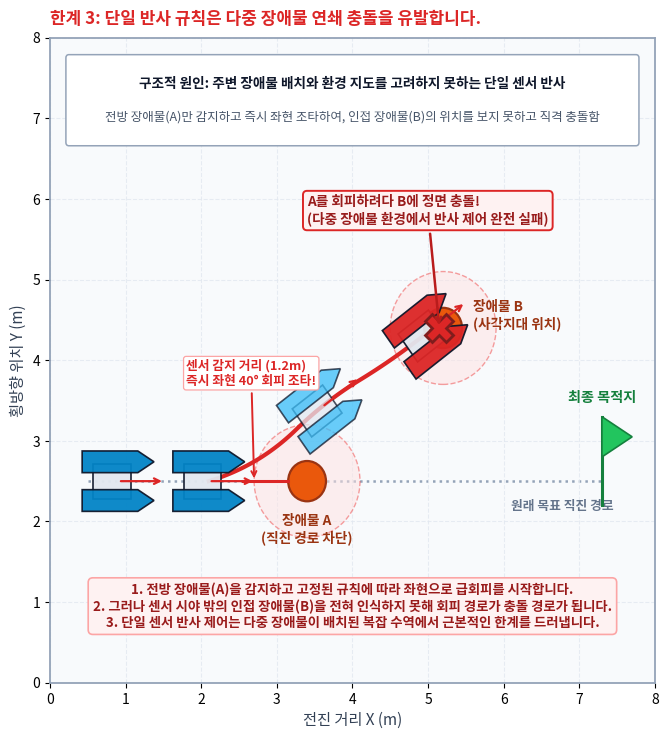

Write the Python code that produced this figure. (Note: this script raises an exception after producing the figure.)
import os
import numpy as np
import matplotlib
matplotlib.use('Agg')
import matplotlib.pyplot as plt
from matplotlib.patches import FancyBboxPatch, Circle, Polygon, Rectangle
from scipy.interpolate import splprep, splev

plt.rcParams['font.family'] = 'Noto Sans CJK JP'
plt.rcParams['axes.unicode_minus'] = False

OUTPUT_FILE = '/home/soonhong/kaboat/report4/sheet1_subfigures/subfig5_limitation3_scalability_collision.png'

COLOR_BG = '#FFFFFF'
COLOR_PANEL = '#F8FAFC'
COLOR_BORDER_STRONG = '#94A3B8'
COLOR_TEXT_MAIN = '#0F172A'
COLOR_TEXT_SUB = '#334155'
COLOR_PRIMARY = '#0284C7'
COLOR_WARN = '#EA580C'
COLOR_DANGER = '#DC2626'
COLOR_DANGER_BG = '#FEF2F2'
COLOR_DANGER_BORDER = '#FCA5A5'

def draw_boat(ax, x, y, heading_rad, length=1.05, width=0.52, color='#0284C7', ec='#0F172A', alpha=0.95, zorder=10):
    hl = length * 0.5
    hw = width * 0.5
    dw = width * 0.28
    
    p_left = np.array([
        [-hl, hw - dw],
        [hl*0.55, hw - dw],
        [hl, hw],
        [hl*0.55, hw + dw],
        [-hl, hw + dw]
    ])
    p_right = np.array([
        [-hl, -hw - dw],
        [hl*0.55, -hw - dw],
        [hl, -hw],
        [hl*0.55, -hw + dw],
        [-hl, -hw + dw]
    ])
    p_deck = np.array([
        [-hl*0.7, -hw*0.9],
        [hl*0.35, -hw*0.9],
        [hl*0.35, hw*0.9],
        [-hl*0.7, hw*0.9]
    ])
    
    c, s = np.cos(heading_rad), np.sin(heading_rad)
    R = np.array([[c, -s], [s, c]])
    
    for p, fc in [(p_deck, '#E2E8F0'), (p_left, color), (p_right, color)]:
        p_rot = (R @ p.T).T + np.array([x, y])
        poly = Polygon(p_rot, closed=True, facecolor=fc, edgecolor=ec, lw=1.2, alpha=alpha, zorder=zorder)
        ax.add_patch(poly)
    
    # Heading arrow
    ax.annotate('', xy=(x + length*0.65*c, y + length*0.65*s), xytext=(x, y),
                arrowprops=dict(arrowstyle='->', color='#DC2626', lw=1.6), zorder=zorder+2)

fig = plt.figure(figsize=(7.2, 7.5), dpi=300)
ax = fig.add_axes([0.11, 0.08, 0.84, 0.86])
ax.set_facecolor(COLOR_PANEL)
ax.set_xlim(0, 8.0)
ax.set_ylim(0, 8.0)

ax.grid(True, color='#E2E8F0', ls='--', lw=0.8, alpha=0.8)
for spine in ax.spines.values():
    spine.set_color(COLOR_BORDER_STRONG)
    spine.set_linewidth(1.3)

ax.set_title("한계 3: 단일 반사 규칙은 다중 장애물 연쇄 충돌을 유발합니다.", 
             fontsize=12.2, fontweight='bold', pad=10, color=COLOR_DANGER, loc='left')
ax.set_xlabel("전진 거리 X (m)", fontsize=11, labelpad=4, color=COLOR_TEXT_SUB)
ax.set_ylabel("횡방향 위치 Y (m)", fontsize=11, labelpad=4, color=COLOR_TEXT_SUB)

# Top Engineering Context Banner (Clean & compact, no overlap)
ax.add_patch(FancyBboxPatch((0.25, 6.70), 7.50, 1.05, boxstyle="round,pad=0.04",
                             fc='#FFFFFF', ec=COLOR_BORDER_STRONG, lw=1.1, zorder=20))
ax.text(4.0, 7.52, "구조적 원인: 주변 장애물 배치와 환경 지도를 고려하지 못하는 단일 센서 반사", 
        ha='center', va='top', fontsize=9.8, fontweight='bold', color=COLOR_TEXT_MAIN, zorder=21)
ax.text(4.0, 7.02, "전방 장애물(A)만 감지하고 즉시 좌현 조타하여, 인접 장애물(B)의 위치를 보지 못하고 직격 충돌함",
        ha='center', va='center', fontsize=9.0, color='#475569', zorder=21)

# Destination Goal at (7.3, 2.5)
gx, gy = 7.3, 2.5
ax.plot([gx, gx], [gy - 0.3, gy + 0.8], color='#15803D', lw=2.2, zorder=8)
ax.add_patch(Polygon([(gx, gy + 0.8), (gx + 0.40, gy + 0.55), (gx, gy + 0.3)],
                     closed=True, fc='#22C55E', ec='#15803D', lw=1.2, zorder=9))
ax.text(gx, gy + 0.95, "최종 목적지", ha='center', va='bottom', fontsize=10.2, fontweight='bold', color='#15803D')

# Nominal Target Path (Straight dashed line)
ax.plot([0.5, gx], [2.5, gy], color='#94A3B8', lw=1.8, ls=':', zorder=1)
ax.text(6.1, 2.15, "원래 목표 직진 경로", fontsize=9.2, color='#64748B', fontweight='bold', zorder=2)

# Obstacle A directly on the path at (3.4, 2.5)
bA_x, bA_y = 3.4, 2.5
ax.add_patch(Circle((bA_x, bA_y), 0.70, fc='#FEE2E2', ec='#EF4444', lw=1.0, ls='--', alpha=0.5, zorder=2))
ax.add_patch(Circle((bA_x, bA_y), 0.25, fc=COLOR_WARN, ec='#9A3412', lw=1.6, zorder=6))
ax.text(bA_x, bA_y - 0.40, "장애물 A\n(직진 경로 차단)", ha='center', va='top', fontsize=9.8, fontweight='bold', color='#9A3412')

# Obstacle B positioned offset to the left/upward at (5.2, 4.4)
bB_x, bB_y = 5.2, 4.4
ax.add_patch(Circle((bB_x, bB_y), 0.70, fc='#FEE2E2', ec='#EF4444', lw=1.0, ls='--', alpha=0.5, zorder=2))
ax.add_patch(Circle((bB_x, bB_y), 0.25, fc=COLOR_WARN, ec='#9A3412', lw=1.6, zorder=6))
ax.text(bB_x + 0.40, bB_y + 0.15, "장애물 B\n(사각지대 위치)", ha='left', va='center', fontsize=9.8, fontweight='bold', color='#9A3412')

# Boat 1: Initial starting approach (x=0.9, y=2.5, heading=0 deg)
draw_boat(ax, 0.9, 2.5, 0.0, length=0.95, width=0.48, color='#0284C7', zorder=10)

# Boat 2: At detection point (x=2.1, y=2.5)
draw_boat(ax, 2.1, 2.5, 0.0, length=0.95, width=0.48, color='#0284C7', zorder=10)

# Sensor Beam detecting Obstacle A
ax.plot([2.55, bA_x - 0.25], [2.5, 2.5], color='#DC2626', lw=2.2, ls='-', zorder=15)
ax.annotate('센서 감지 거리 (1.2m)\n즉시 좌현 40° 회피 조타!', xy=(2.7, 2.5), xytext=(1.8, 3.7),
            arrowprops=dict(arrowstyle='->', color='#DC2626', lw=1.4),
            fontsize=9.2, fontweight='bold', color='#DC2626',
            bbox=dict(boxstyle='round,pad=0.2', fc='#FFFFFF', ec='#FCA5A5', lw=0.9), zorder=25)

# Reactive avoidance trajectory swinging left (upward) directly aiming into Obstacle B!
pts = np.array([
    [2.1, 2.5],
    [2.8, 2.8],
    [3.7, 3.5],
    [4.5, 4.0],
    [5.0, 4.35]
])
tck, u = splprep([pts[:,0], pts[:,1]], s=0, k=2)
u_new = np.linspace(0, 1, 100)
px, py = splev(u_new, tck)
ax.plot(px, py, color=COLOR_DANGER, lw=3.0, ls='-', zorder=5)

# Boat 3: Mid-turn swinging toward B (x=3.6, y=3.4, heading=40 deg)
hd3 = np.arctan2(py[55] - py[50], px[55] - px[50])
draw_boat(ax, 3.6, 3.42, hd3, length=0.95, width=0.48, color='#38BDF8', alpha=0.75, zorder=10)

# Boat 4: Crashing directly into Obstacle B (x=5.0, y=4.35)
hd4 = np.arctan2(py[-1] - py[-5], px[-1] - px[-5])
draw_boat(ax, 5.0, 4.35, hd4, length=0.95, width=0.48, color='#DC2626', zorder=12)

# Crash Flash & Big Red X at Obstacle B
ax.plot(5.15, 4.4, marker='X', markersize=20, color='#DC2626', markeredgecolor='#7F1D1D', markeredgewidth=2.0, zorder=30)
ax.annotate('A를 회피하려다 B에 정면 충돌!\n(다중 장애물 환경에서 반사 제어 완전 실패)', 
            xy=(5.15, 4.4), xytext=(3.4, 5.7),
            arrowprops=dict(arrowstyle='->', color='#B91C1C', lw=1.8),
            fontsize=9.8, fontweight='bold', color='#991B1B',
            bbox=dict(boxstyle='round,pad=0.3', fc='#FEF2F2', ec='#DC2626', lw=1.4), zorder=35)

# Declarative 3-Sentence Summary at Bottom
ax.text(4.0, 0.95, 
        "1. 전방 장애물(A)을 감지하고 고정된 규칙에 따라 좌현으로 급회피를 시작합니다.\n"
        "2. 그러나 센서 시야 밖의 인접 장애물(B)을 전혀 인식하지 못해 회피 경로가 충돌 경로가 됩니다.\n"
        "3. 단일 센서 반사 제어는 다중 장애물이 배치된 복잡 수역에서 근본적인 한계를 드러냅니다.",
        ha='center', va='center', fontsize=9.6, fontweight='bold', color='#991B1B',
        bbox=dict(boxstyle='round,pad=0.35', fc=COLOR_DANGER_BG, ec=COLOR_DANGER_BORDER, lw=1.2), zorder=25)

plt.savefig(OUTPUT_FILE, dpi=300, facecolor=COLOR_BG)
plt.close()
print("Subfig 5 test generated successfully:", OUTPUT_FILE)
